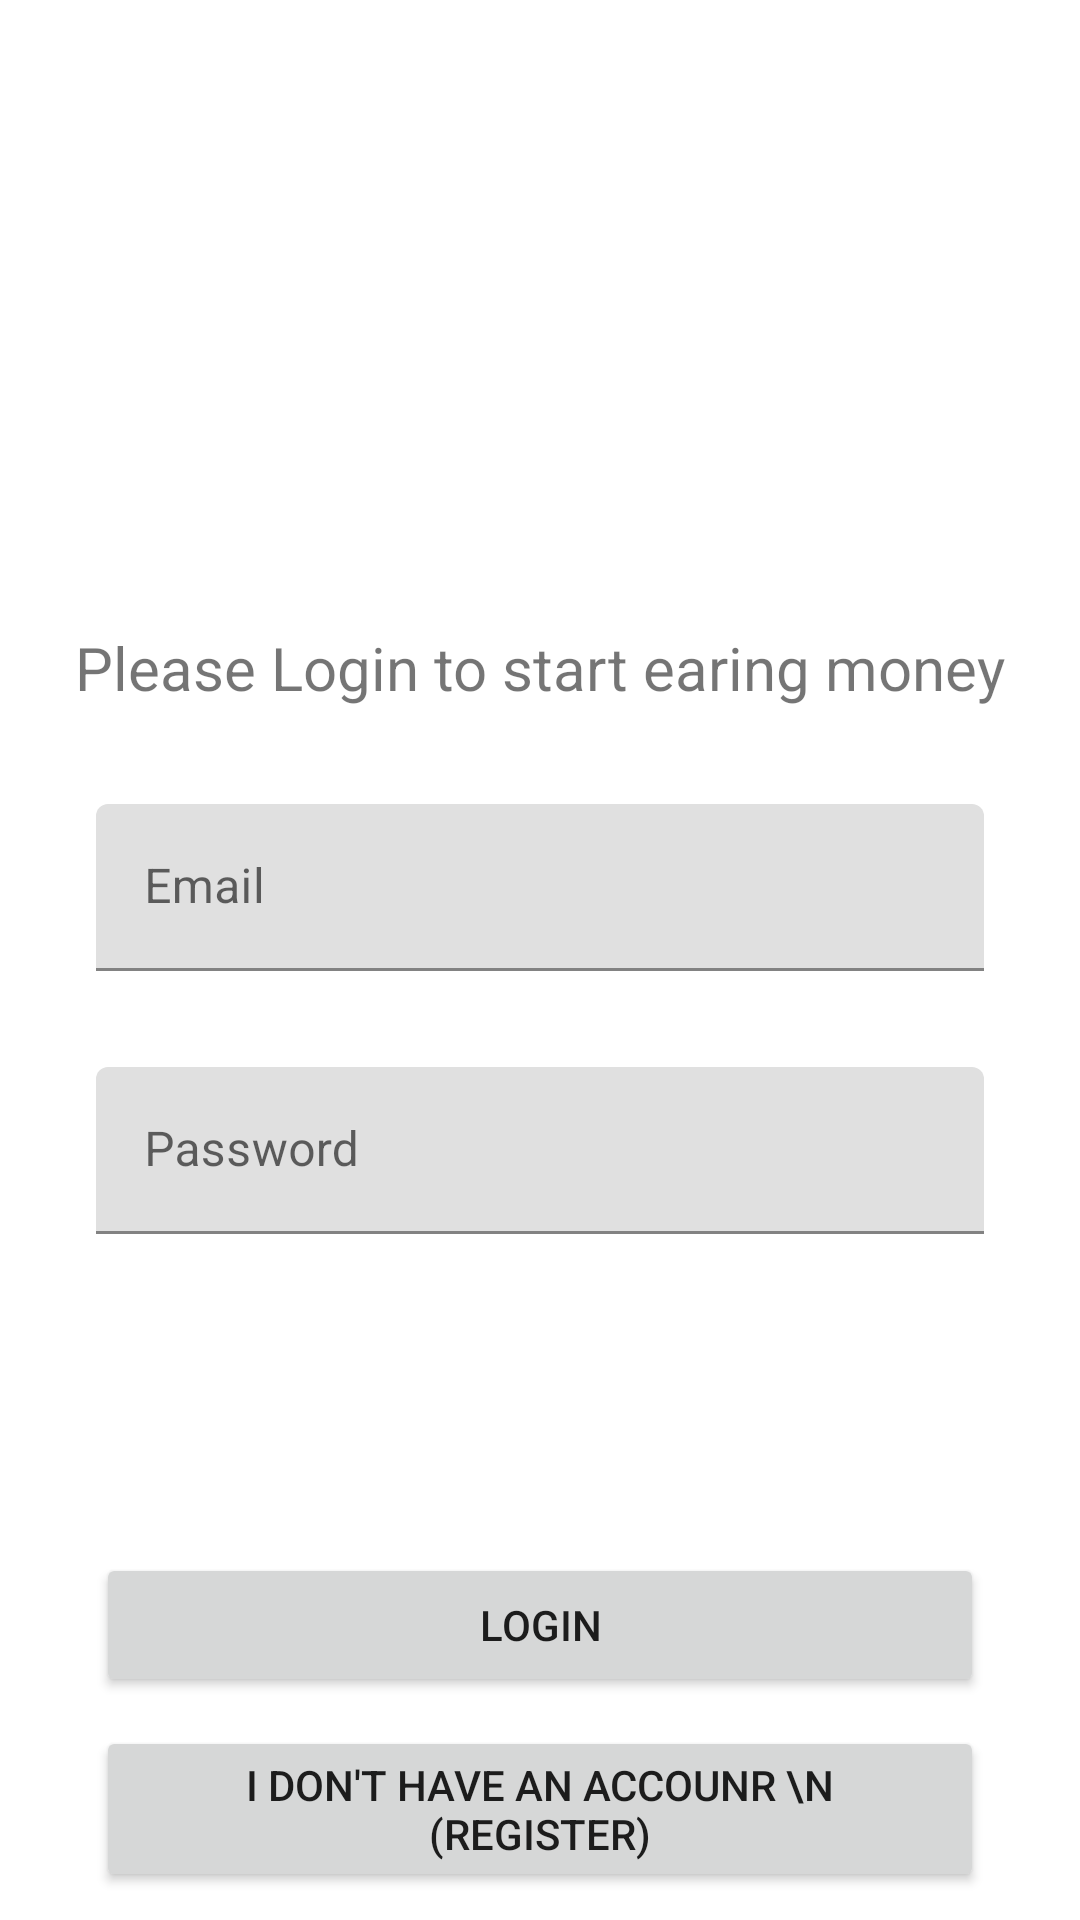

This screen was rendered from an Android layout file. Write that file and the resources it references.
<!-- AndroidManifest.xml: application theme Theme.KaniniStocks -->
<!-- res/layout/activity_login.xml -->
<?xml version="1.0" encoding="utf-8"?>
<androidx.constraintlayout.widget.ConstraintLayout xmlns:android="http://schemas.android.com/apk/res/android"
    xmlns:app="http://schemas.android.com/apk/res-auto"
    xmlns:tools="http://schemas.android.com/tools"
    android:layout_width="match_parent"
    android:layout_height="match_parent"
    tools:context=".LoginActivity">

    <com.google.android.material.textfield.TextInputLayout
        android:id="@+id/LoginEmailTextView"
        android:layout_width="0dp"
        android:layout_height="wrap_content"
        android:layout_marginStart="32dp"
        android:layout_marginTop="32dp"
        android:layout_marginEnd="32dp"
        android:hint="Email"
        app:layout_constraintEnd_toEndOf="parent"
        app:layout_constraintStart_toStartOf="parent"
        app:layout_constraintTop_toBottomOf="@+id/textView">

        <com.google.android.material.textfield.TextInputEditText
            android:layout_width="match_parent"
            android:layout_height="wrap_content" />
    </com.google.android.material.textfield.TextInputLayout>

    <com.google.android.material.textfield.TextInputLayout
        android:id="@+id/LoginPaswwordTextView"
        android:layout_width="0dp"
        android:layout_height="wrap_content"
        android:layout_marginStart="32dp"
        android:layout_marginTop="32dp"
        android:layout_marginEnd="32dp"
        android:inputType="textPassword"
        android:hint="Password"
        app:layout_constraintEnd_toEndOf="parent"
        app:layout_constraintStart_toStartOf="parent"
        app:layout_constraintTop_toBottomOf="@+id/LoginEmailTextView">

        <com.google.android.material.textfield.TextInputEditText
            android:layout_width="match_parent"
            android:layout_height="wrap_content" />
    </com.google.android.material.textfield.TextInputLayout>

    <ImageView
        android:id="@+id/imageView"
        android:layout_width="139dp"
        android:layout_height="145dp"
        android:layout_marginTop="32dp"
        app:layout_constraintEnd_toEndOf="parent"
        app:layout_constraintStart_toStartOf="parent"
        app:layout_constraintTop_toTopOf="parent"
        app:srcCompat="@drawable/money" />

    <TextView
        android:id="@+id/textView"
        android:layout_width="wrap_content"
        android:layout_height="wrap_content"
        android:layout_marginTop="32dp"
        android:text="Please Login to start earing money"
        android:textSize="20sp"
        app:layout_constraintEnd_toEndOf="parent"
        app:layout_constraintStart_toStartOf="parent"
        app:layout_constraintTop_toBottomOf="@+id/imageView" />

    <Button
        android:id="@+id/LoginButton"
        android:layout_width="0dp"
        android:layout_height="wrap_content"
        android:layout_marginStart="32dp"
        android:layout_marginTop="32dp"
        android:layout_marginEnd="32dp"
        android:text="Login"
        app:layout_constraintBottom_toBottomOf="parent"
        app:layout_constraintEnd_toEndOf="parent"
        app:layout_constraintStart_toStartOf="parent"
        app:layout_constraintTop_toBottomOf="@+id/LoginPaswwordTextView" />

    <Button
        android:id="@+id/RegiserButton"
        android:layout_width="0dp"
        android:layout_height="wrap_content"
        android:layout_marginStart="32dp"
        android:layout_marginEnd="32dp"
        android:text="I don't have an accounr \n (Register)"
        app:layout_constraintBottom_toBottomOf="parent"
        app:layout_constraintEnd_toEndOf="parent"
        app:layout_constraintStart_toStartOf="parent"
        app:layout_constraintTop_toBottomOf="@+id/LoginButton" />

    <TextView
        android:id="@+id/loginMessage"
        android:layout_width="wrap_content"
        android:layout_height="wrap_content"
        android:layout_marginTop="32dp"
        android:textColor="#C60D0D"
        android:textSize="20sp"
        app:layout_constraintEnd_toEndOf="parent"
        app:layout_constraintStart_toStartOf="parent"
        app:layout_constraintTop_toBottomOf="@+id/LoginPaswwordTextView" />
</androidx.constraintlayout.widget.ConstraintLayout>
<!-- resources referenced by this layout -->
<resources>
  <style name="Theme.KaniniStocks" parent="Theme.MaterialComponents.DayNight.DarkActionBar">
          
          <item name="colorPrimary">@color/purple_500</item>
          <item name="colorPrimaryVariant">@color/purple_700</item>
          <item name="colorOnPrimary">@color/white</item>
          
          <item name="colorSecondary">@color/teal_200</item>
          <item name="colorSecondaryVariant">@color/teal_700</item>
          <item name="colorOnSecondary">@color/black</item>
          
          <item name="android:statusBarColor" tools:targetApi="l">?attr/colorPrimaryVariant</item>
          
      </style>
  <!-- not gathered from this repository: default colours our renderer supplied (Android Studio template values) -->
  <color name="purple_500">#FF6200EE</color>
  <color name="purple_700">#FF3700B3</color>
  <color name="teal_200">#FF03DAC5</color>
  <color name="teal_700">#FF018786</color>
  <color name="black">#FF000000</color>
  <color name="white">#FFFFFFFF</color>
</resources>
